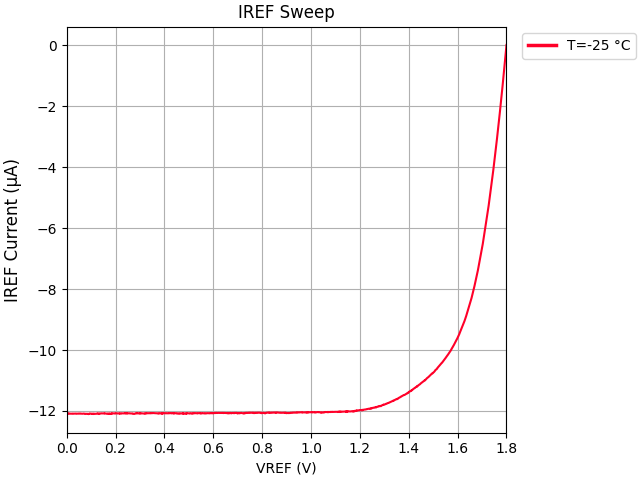

The file beside this chart, header and first rows:
VREF, IREF, VDD, IDD
+0.000000E+00, -1.208263E-05, +1.800000E+00, +4.066348E-05
+1.000000E-03, -1.209086E-05, +1.800000E+00, +4.067807E-05
+2.000000E-03, -1.208741E-05, +1.800000E+00, +4.066168E-05
+3.000000E-03, -1.208523E-05, +1.800000E+00, +4.066092E-05
+4.000000E-03, -1.208406E-05, +1.800000E+00, +4.066156E-05
+5.000000E-03, -1.208417E-05, +1.800000E+00, +4.066238E-05
+6.000000E-03, -1.209583E-05, +1.800000E+00, +4.069186E-05
+7.000000E-03, -1.209296E-05, +1.800000E+00, +4.068265E-05
+8.000000E-03, -1.208047E-05, +1.800000E+00, +4.065323E-05
+9.000000E-03, -1.208035E-05, +1.800000E+00, +4.064777E-05
+1.000000E-02, -1.208487E-05, +1.800000E+00, +4.066045E-05
+1.100000E-02, -1.208285E-05, +1.800000E+00, +4.065243E-05
+1.200000E-02, -1.208358E-05, +1.800000E+00, +4.064665E-05
+1.300000E-02, -1.208821E-05, +1.800000E+00, +4.066142E-05
+1.400000E-02, -1.208807E-05, +1.800000E+00, +4.065733E-05
+1.500000E-02, -1.208591E-05, +1.800000E+00, +4.065725E-05
+1.600000E-02, -1.208682E-05, +1.800000E+00, +4.065276E-05
+1.700000E-02, -1.208596E-05, +1.800000E+00, +4.065317E-05
+1.800000E-02, -1.208577E-05, +1.800000E+00, +4.065179E-05
+1.900000E-02, -1.208802E-05, +1.800000E+00, +4.065864E-05
+2.000000E-02, -1.208454E-05, +1.800000E+00, +4.064606E-05
+2.100000E-02, -1.208589E-05, +1.800000E+00, +4.064633E-05
+2.200000E-02, -1.208534E-05, +1.800000E+00, +4.065110E-05
+2.300000E-02, -1.208879E-05, +1.800000E+00, +4.064822E-05
+2.400000E-02, -1.209361E-05, +1.800000E+00, +4.066763E-05
+2.500000E-02, -1.208928E-05, +1.800000E+00, +4.065964E-05
+2.600000E-02, -1.208782E-05, +1.800000E+00, +4.065290E-05
+2.700000E-02, -1.208564E-05, +1.800000E+00, +4.064899E-05
+2.800000E-02, -1.208913E-05, +1.800000E+00, +4.065493E-05
+2.900000E-02, -1.208820E-05, +1.800000E+00, +4.065178E-05
+3.000000E-02, -1.208940E-05, +1.800000E+00, +4.065703E-05
+3.100000E-02, -1.208674E-05, +1.800000E+00, +4.064684E-05
+3.200000E-02, -1.208906E-05, +1.800000E+00, +4.066589E-05
+3.300000E-02, -1.208632E-05, +1.800000E+00, +4.065495E-05
+3.400000E-02, -1.208703E-05, +1.800000E+00, +4.064391E-05
+3.500000E-02, -1.208516E-05, +1.800000E+00, +4.064476E-05
+3.600000E-02, -1.208718E-05, +1.800000E+00, +4.064828E-05
+3.700000E-02, -1.208833E-05, +1.800000E+00, +4.066098E-05
+3.800000E-02, -1.209033E-05, +1.800000E+00, +4.065543E-05
+3.900000E-02, -1.209088E-05, +1.800000E+00, +4.065984E-05
+4.000000E-02, -1.208561E-05, +1.800000E+00, +4.064589E-05
+4.100000E-02, -1.208739E-05, +1.800000E+00, +4.064705E-05
+4.200000E-02, -1.208893E-05, +1.800000E+00, +4.065853E-05
+4.300000E-02, -1.208712E-05, +1.800000E+00, +4.064877E-05
+4.400000E-02, -1.208689E-05, +1.800000E+00, +4.065635E-05
+4.500000E-02, -1.208687E-05, +1.800000E+00, +4.065323E-05
+4.600000E-02, -1.208741E-05, +1.800000E+00, +4.065116E-05
+4.700000E-02, -1.208662E-05, +1.800000E+00, +4.064325E-05
+4.800000E-02, -1.208409E-05, +1.800000E+00, +4.064306E-05
+4.900000E-02, -1.208422E-05, +1.800000E+00, +4.064509E-05
+5.000000E-02, -1.208844E-05, +1.800000E+00, +4.065662E-05
+5.100000E-02, -1.209068E-05, +1.800000E+00, +4.066427E-05
+5.200000E-02, -1.208647E-05, +1.800000E+00, +4.065187E-05
+5.300000E-02, -1.208672E-05, +1.800000E+00, +4.064306E-05
+5.400000E-02, -1.208434E-05, +1.800000E+00, +4.064136E-05
+5.500000E-02, -1.208352E-05, +1.800000E+00, +4.063708E-05
+5.600000E-02, -1.208706E-05, +1.800000E+00, +4.063992E-05
+5.700000E-02, -1.208968E-05, +1.800000E+00, +4.065391E-05
+5.800000E-02, -1.208631E-05, +1.800000E+00, +4.064611E-05
+5.900000E-02, -1.208734E-05, +1.800000E+00, +4.064452E-05
... 1,741 more rows
